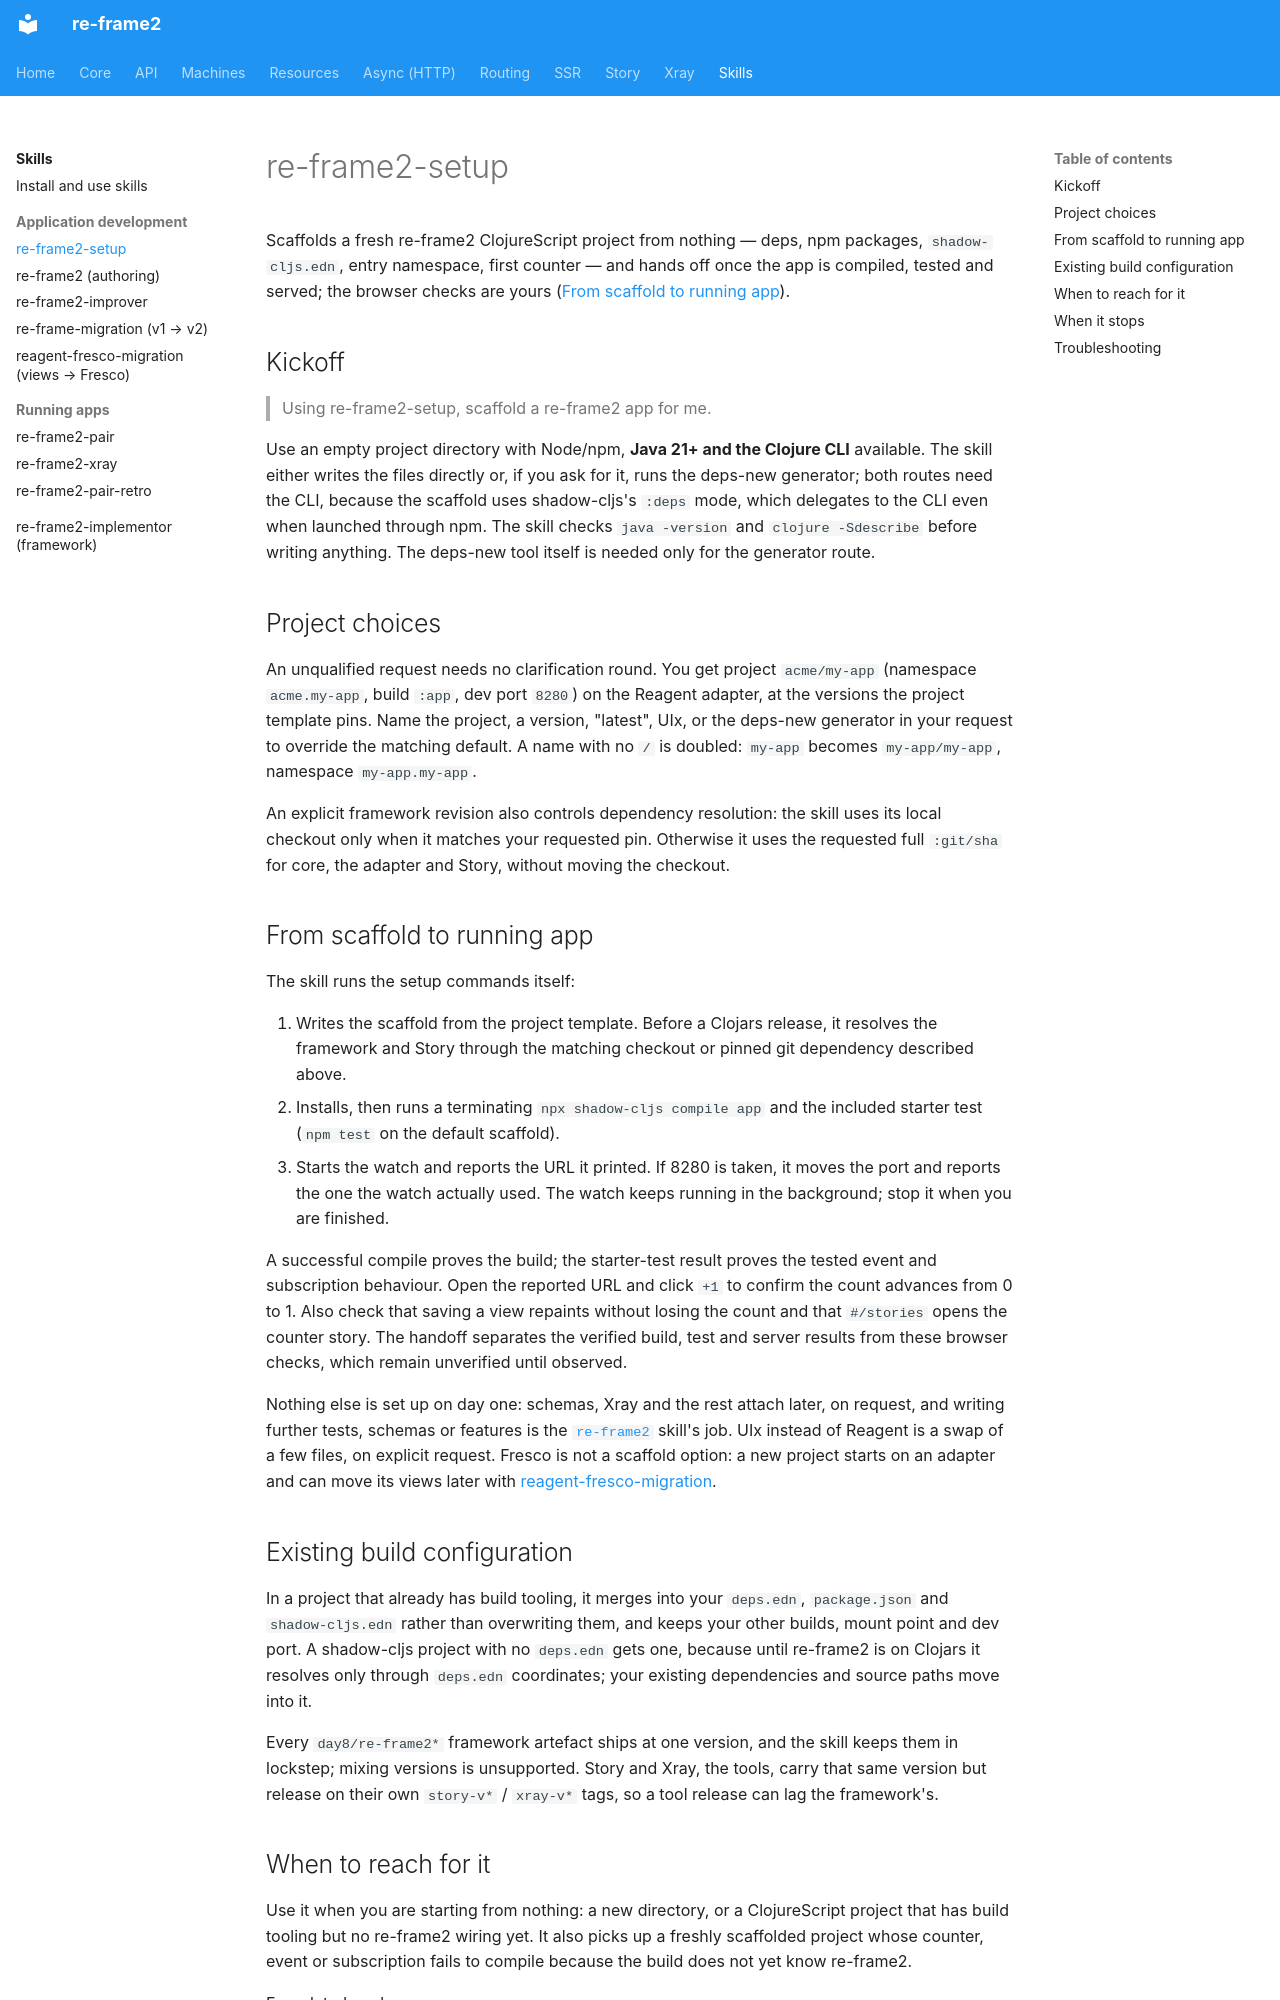

repository: day8/re-frame2 · page: skills/re-frame2-setup/index.html · generator: mkdocs

# re-frame2-setup

Scaffolds a fresh re-frame2 ClojureScript project from nothing — deps, npm packages, `shadow-cljs.edn`, entry namespace, first counter — and hands off once the app is compiled, tested and served; the browser checks are yours ([From scaffold to running app](#from-scaffold-to-running-app)).

## Kickoff

> Using re-frame2-setup, scaffold a re-frame2 app for me.

Use an empty project directory with Node/npm, **Java 21+ and the Clojure CLI** available. The skill either writes the files directly or, if you ask for it, runs the deps-new generator; both routes need the CLI, because the scaffold uses shadow-cljs's `:deps` mode, which delegates to the CLI even when launched through npm. The skill checks `java -version` and `clojure -Sdescribe` before writing anything. The deps-new tool itself is needed only for the generator route.

## Project choices

An unqualified request needs no clarification round. You get project `acme/my-app` (namespace `acme.my-app`, build `:app`, dev port `8280`) on the Reagent adapter, at the versions the project template pins. Name the project, a version, "latest", UIx, or the deps-new generator in your request to override the matching default. A name with no `/` is doubled: `my-app` becomes `my-app/my-app`, namespace `my-app.my-app`.

An explicit framework revision also controls dependency resolution: the skill uses its local checkout only when it matches your requested pin. Otherwise it uses the requested full `:git/sha` for core, the adapter and Story, without moving the checkout.

## From scaffold to running app

The skill runs the setup commands itself:

1. Writes the scaffold from the project template. Before a Clojars release, it resolves the framework and Story through the matching checkout or pinned git dependency described above.
2. Installs, then runs a terminating `npx shadow-cljs compile app` and the included starter test (`npm test` on the default scaffold).
3. Starts the watch and reports the URL it printed. If 8280 is taken, it moves the port and reports the one the watch actually used. The watch keeps running in the background; stop it when you are finished.

A successful compile proves the build; the starter-test result proves the tested event and subscription behaviour. Open the reported URL and click `+1` to confirm the count advances from 0 to 1. Also check that saving a view repaints without losing the count and that `#/stories` opens the counter story. The handoff separates the verified build, test and server results from these browser checks, which remain unverified until observed.

Nothing else is set up on day one: schemas, Xray and the rest attach later, on request, and writing further tests, schemas or features is the [`re-frame2`](re-frame2.md) skill's job. UIx instead of Reagent is a swap of a few files, on explicit request. Fresco is not a scaffold option: a new project starts on an adapter and can move its views later with [reagent-fresco-migration](reagent-fresco-migration.md).

## Existing build configuration

In a project that already has build tooling, it merges into your `deps.edn`, `package.json` and `shadow-cljs.edn` rather than overwriting them, and keeps your other builds, mount point and dev port. A shadow-cljs project with no `deps.edn` gets one, because until re-frame2 is on Clojars it resolves only through `deps.edn` coordinates; your existing dependencies and source paths move into it.

Every `day8/re-frame2*` framework artefact ships at one version, and the skill keeps them in lockstep; mixing versions is unsupported. Story and Xray, the tools, carry that same version but release on their own `story-v*` / `xray-v*` tags, so a tool release can lag the framework's.
